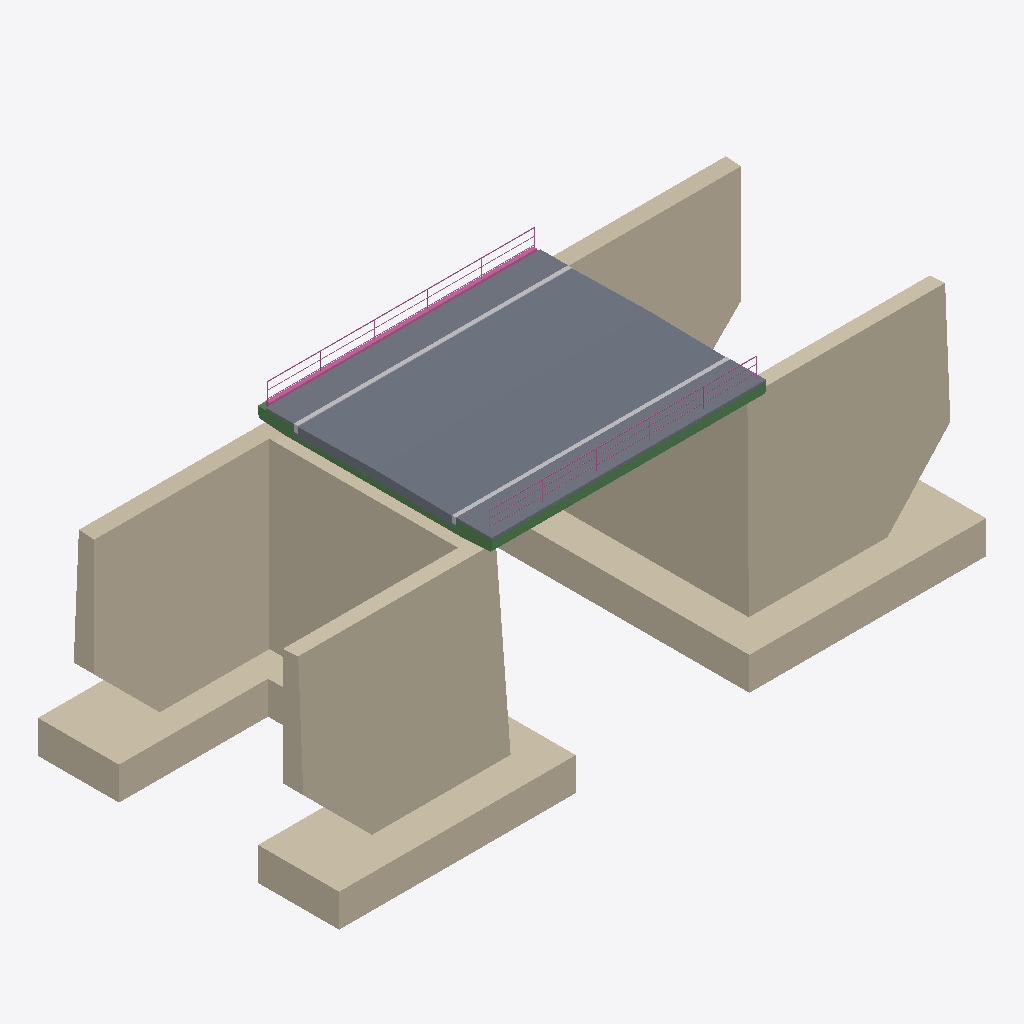
Isometric view of an IFC building model (IFC-SPF (STEP), schema IFC4, length unit centimetre), seen from the south-west, elements coloured by IFC class: 10 walls (beige), 4 slabs (grey), 4 beams (green), 2 railings (pink), 2 other elements (light grey).
Extent 29.5 m × 13.7 m × 11.4 m (x, y, z). Storeys (5): Level 11 at -10.50 m; Level 10 at -9.00 m; Level 12 at -1.89 m; Level 9 at -0.79 m; Level 1 at 0.00 m. Elements (30): 10 IfcWall, 8 IfcBeam, 4 IfcBuildingElementProxy, 4 IfcSlab, 2 IfcFurnishingElement, 2 IfcRailing.

HEADER;
FILE_DESCRIPTION(('ViewDefinition [CoordinationView_V2.0]'),'2;1');
FILE_NAME('Project Number','2021-06-03T23:34:03',(''),(''),'The EXPRESS Data Manager Version 5.02.0100.07 : 28 Aug 2013','21.0.0.383 - Exporter 21.0.0.383 - Alternate UI 21.0.0.383','');
FILE_SCHEMA(('IFC4'));
ENDSEC;
DATA;
#119=IFCPROJECT('2u7V9_7Q17iPRvUI4TZyEo',#41,'Project Number',$,$,'Project Name','Project Status',(#111),#106);
#166=IFCSITE('2u7V9_7Q17iPRvUI4TZyEm',#41,'Default',$,$,#165,$,$,.ELEMENT.,$,$,$,$,$);
#129=IFCBUILDING('2u7V9_7Q17iPRvUI4TZyEp',#41,'',$,$,#32,$,'',.ELEMENT.,$,$,$);
#140=IFCBUILDINGSTOREY('2u7V9_7Q17iPRvUI7YTwb$',#41,'Level 11',$,'Level:Story Level',#138,$,'Level 11',.ELEMENT.,-1050.0);
#146=IFCBUILDINGSTOREY('2u7V9_7Q17iPRvUI7YTwxM',#41,'Level 10',$,'Level:Story Level',#145,$,'Level 10',.ELEMENT.,-900.000000000001);
#152=IFCBUILDINGSTOREY('2u7V9_7Q17iPRvUI7YU9uD',#41,'Level 12',$,'Level:Story Level',#151,$,'Level 12',.ELEMENT.,-188.80174437595);
#158=IFCBUILDINGSTOREY('2u7V9_7Q17iPRvUI7YTFfy',#41,'Level 9',$,'Level:Story Level',#157,$,'Level 9',.ELEMENT.,-78.6725848656171);
#162=IFCBUILDINGSTOREY('2u7V9_7Q17iPRvUI7YS3qX',#41,'Level 1',$,'Level:Story Level',#161,$,'Level 1',.ELEMENT.,0.0);
#577=IFCSLAB('1JfPlaN5z0m8L8cCb_Zl85',#41,'Driveway:Driveway:282318',$,'Driveway:Driveway',#552,#575,'282318',.FLOOR.);
#2690=IFCWALL('19OkDUMwf7cg_9D_inyy8F',#41,'Abutment3:Abutment:576548',$,'Abutment3:Abutment',#2583,#2688,'576548',$);
#2538=IFCWALL('19OkDUMwf7cg_9D_inyyKd',#41,'Abutment1:Abutment:576268',$,'Abutment1:Abutment',#2472,#2536,'576268',$);
#2801=IFCWALL('19OkDUMwf7cg_9D_inyyBd',#41,'Abutment6:Abutment:576716',$,'Abutment6:Abutment',#2735,#2799,'576716',$);
#1184=IFCWALL('3b19s8yvD5oxhyi_pzSiUu',#41,'Abutment2:Abutment:499428',$,'Abutment2:Abutment',#1119,#1182,'499428',$);
#1338=IFCWALL('3b19s8yvD5oxhyi_pzSe6I',#41,'Abutment4:Abutment:514254',$,'Abutment4:Abutment',#1230,#1336,'514254',$);
#1574=IFCWALL('11Mnc6LJrAch6tQujcHKhW',#41,'Abutment9:Abutment:556622',$,'Abutment9:Abutment',#1492,#1572,'556622',$);
#1447=IFCWALL('14JtuajfP6PAo9BGo3RTX6',#41,'Abutment5:Abutment:517979',$,'Abutment5:Abutment',#1383,#1445,'517979',$);
#3114=IFCWALL('19OkDUMwf7cg_9D_inyy4Z',#41,'Abutment8:Abutment:577288',$,'Abutment8:Abutment',#2973,#3112,'577288',$);
#2928=IFCWALL('19OkDUMwf7cg_9D_inyyFH',#41,'Abutment7:Abutment:577018',$,'Abutment7:Abutment',#2846,#2926,'577018',$);
#387=IFCSLAB('2tYSVlAnXFChj8cAYNeP3m',#41,'Sidewalk:Sidewalk:281882',$,'Sidewalk:Sidewalk',#365,#385,'281882',.FLOOR.);
#509=IFCSLAB('2tYSVlAnXFChj8cAYNeP1W',#41,'Sidewalk1:Sidewalk:281994',$,'Sidewalk1:Sidewalk',#493,#507,'281994',.FLOOR.);
#1760=IFCWALL('11Mnc6LJrAch6tQujcHRCE',#41,'Abutment10:Abutment:559008',$,'Abutment10:Abutment',#1619,#1758,'559008',$);
#656=IFCBEAM('0jdLoCf$jCqgnrApZXS1Xb',#41,'Deck:Deck:300016',$,'Deck:Deck',#621,#654,'300016',$);
#3272=IFCRAILING('2tYSVlAnXFChj8cAYNePMV',#41,'Railing:Handrail - Pipe Left:280693',$,'Railing:Handrail - Pipe Left',#3157,#3270,'280693',.NOTDEFINED.);
#340=IFCFURNISHINGELEMENT('2tYSVlAnXFChj8cAYNeP7Y',#41,'Curb:Curb:281608',$,'Curb:Curb',#338,#333,'281608');
#469=IFCFURNISHINGELEMENT('2tYSVlAnXFChj8cAYNeP29',#41,'Curb1:Curb:281955',$,'Curb1:Curb',#468,#463,'281955');
#226=IFCSLAB('2tYSVlAnXFChj8cAYNePM1',#41,'Overlayer:Overlayer:280683',$,'Overlayer:Overlayer',#181,#222,'280683',.FLOOR.);
#3376=IFCRAILING('2tYSVlAnXFChj8cAYNePGd',#41,'Railing:Handrail - Pipe Right:281037',$,'Railing:Handrail - Pipe Right',#3299,#3374,'281037',.NOTDEFINED.);
#2091=IFCBEAM('11Mnc6LJrAch6tQujcHQAi',#41,'Deck1:Deck:562690',$,'Deck1:Deck',#1803,#2089,'562690',$);
#2165=IFCBEAM('11Mnc6LJrAch6tQujcHQsT',#41,'Deck2:Deck:563507',$,'Deck2:Deck',#2134,#2163,'563507',$);
#863=IFCBEAM('2vmBv5yHnDcOYka3_7HXFs',#41,'M_Concrete-Rectangular Beam:40 x 125:318466',$,'M_Concrete-Rectangular Beam:40 x 125',#841,#861,'318466',$);
ENDSEC;